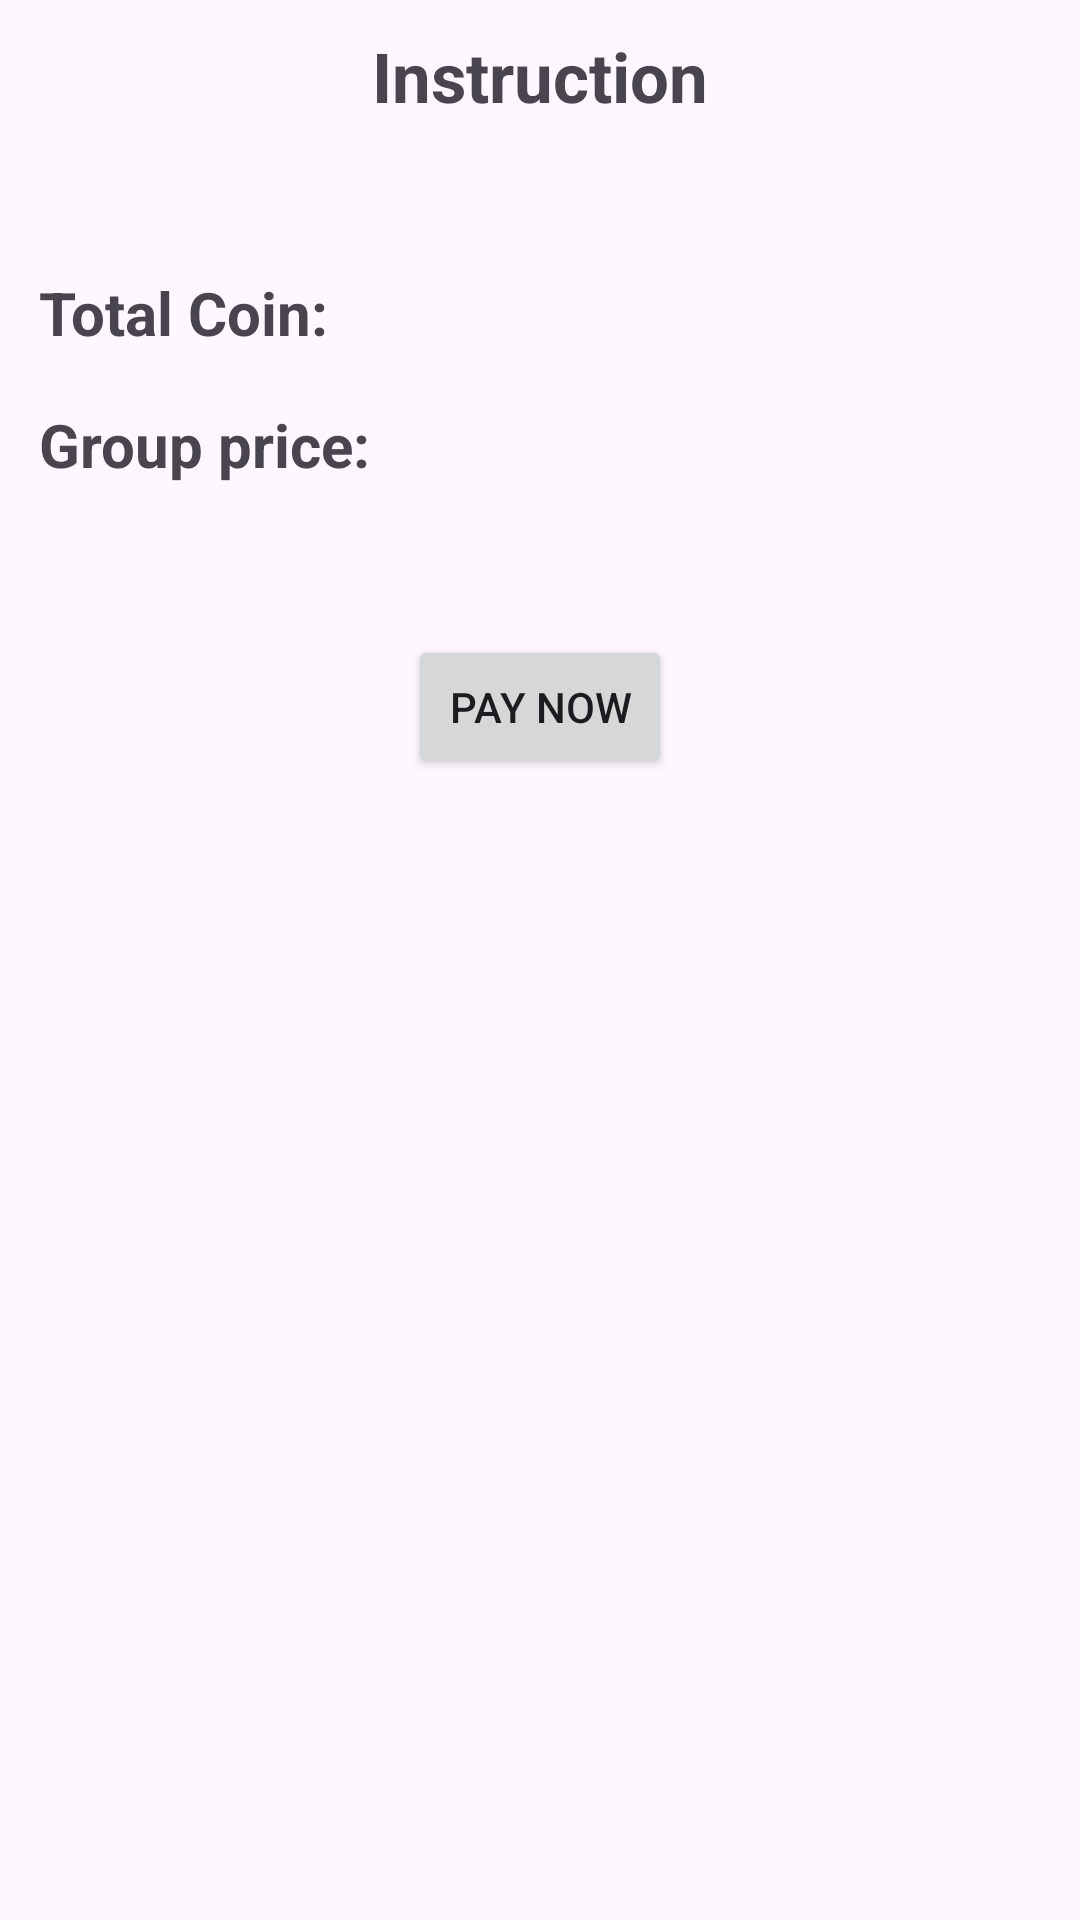

The Android layout XML behind this screen, and the referenced resources:
<!-- AndroidManifest.xml: application theme Theme.InfinityWhatsap -->
<!-- res/layout/activity_paid.xml -->
<?xml version="1.0" encoding="utf-8"?>
<LinearLayout xmlns:android="http://schemas.android.com/apk/res/android"
    xmlns:app="http://schemas.android.com/apk/res-auto"
    xmlns:tools="http://schemas.android.com/tools"
    android:layout_width="match_parent"
    android:layout_height="match_parent"
    android:orientation="vertical"
    tools:context=".Paid_Activity">

    <TextView
        android:layout_width="wrap_content"
        android:layout_height="wrap_content"
        android:textStyle="bold"
        android:text="Instruction"
        android:textSize="23sp"
        android:layout_gravity="center"
        android:layout_marginTop="10dp"/>

    <TextView
        android:layout_width="match_parent"
        android:layout_height="wrap_content"
        android:text="Total Coin:"
        android:textSize="20sp"
        android:textStyle="bold"
        android:layout_marginStart="13sp"
        android:layout_marginTop="50sp"/>

    <TextView
        android:layout_width="match_parent"
        android:layout_height="wrap_content"
        android:text="Group price:"
        android:textSize="20sp"
        android:textStyle="bold"
        android:layout_marginStart="13sp"
        android:layout_marginTop="17sp"/>

    <Button
        android:layout_width="wrap_content"
        android:layout_height="wrap_content"
        android:layout_marginTop="50dp"
        android:layout_gravity="center"
        android:text="pay Now"/>



</LinearLayout>
<!-- resources referenced by this layout -->
<resources>
  <style name="Theme.InfinityWhatsap" parent="Base.Theme.InfinityWhatsap" />
  <style name="Base.Theme.InfinityWhatsap" parent="Theme.Material3.DayNight.NoActionBar">
          
          
      </style>
</resources>
